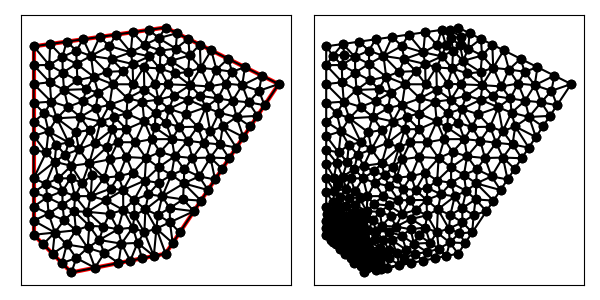

The data file committed next to this chart (first rows):
1.700000000000000000e+01, 1.100000000000000000e+01, 1.100000000000000000e+01, 1.400000000000000000e+01, 4.000000000000000000e+00, 1.300000000000000000e+01, 4.000000000000000000e+00, 3.000000000000000000e+00, 6.000000000000000000e+00, 1.000000000000000000e+00, 1.100000000000000000e+01, 2.000000000000000000e+00, 5.754619617454824976e+00, 2.485576460976547608e+00, 6.240196078431372584e+00, 3.240196078431372584e+00, 5.120098039215686292e+00, 3.120098039215686292e+00, 5.704971245033960692e+00, 2.948623526207869272e+00, 0.000000000000000000e+00, 8.648366897116525898e-02
1.700000000000000000e+01, 1.100000000000000000e+01, 1.100000000000000000e+01, 1.400000000000000000e+01, 4.000000000000000000e+00, 1.300000000000000000e+01, 4.000000000000000000e+00, 3.000000000000000000e+00, 6.000000000000000000e+00, 1.000000000000000000e+00, 1.100000000000000000e+01, 2.000000000000000000e+00, 4.717052917815286683e+00, 4.990812218108732878e+00, 4.790746359625712714e+00, 4.125000000000000000e+00, 5.528334796469180468e+00, 4.596028770985518541e+00, 5.012044691303393584e+00, 4.570613663031417140e+00, 0.000000000000000000e+00, 1.199004695543223337e-01
1.700000000000000000e+01, 1.100000000000000000e+01, 1.100000000000000000e+01, 1.400000000000000000e+01, 4.000000000000000000e+00, 1.300000000000000000e+01, 4.000000000000000000e+00, 3.000000000000000000e+00, 6.000000000000000000e+00, 1.000000000000000000e+00, 1.100000000000000000e+01, 2.000000000000000000e+00, 5.120098039215686292e+00, 3.120098039215686292e+00, 4.500000000000000000e+00, 2.500000000000000000e+00, 5.000000000000000000e+00, 2.000000000000000000e+00, 4.873366013071895431e+00, 2.540032679738561949e+00, 0.000000000000000000e+00, 2.698730391173045917e-02
1.700000000000000000e+01, 1.100000000000000000e+01, 1.100000000000000000e+01, 1.400000000000000000e+01, 4.000000000000000000e+00, 1.300000000000000000e+01, 4.000000000000000000e+00, 3.000000000000000000e+00, 6.000000000000000000e+00, 1.000000000000000000e+00, 1.100000000000000000e+01, 2.000000000000000000e+00, 7.026733702119775771e+00, 5.053075515873405976e+00, 7.740722739997518254e+00, 6.028213567016872609e+00, 7.096697633830991947e+00, 6.150967200694330117e+00, 7.288051358649428657e+00, 5.744085427861537418e+00, 0.000000000000000000e+00, 3.093643168566706514e-01
1.700000000000000000e+01, 1.100000000000000000e+01, 1.100000000000000000e+01, 1.400000000000000000e+01, 4.000000000000000000e+00, 1.300000000000000000e+01, 4.000000000000000000e+00, 3.000000000000000000e+00, 6.000000000000000000e+00, 1.000000000000000000e+00, 1.100000000000000000e+01, 2.000000000000000000e+00, 6.952415598675375286e+00, 3.476022360397962530e+00, 6.863853181422349792e+00, 2.305353111369806474e+00, 7.478755045896226861e+00, 2.724156045853066033e+00, 7.098341275331317313e+00, 2.835177172540278345e+00, 0.000000000000000000e+00, 2.069843846609141502e-01
1.700000000000000000e+01, 1.100000000000000000e+01, 1.100000000000000000e+01, 1.400000000000000000e+01, 4.000000000000000000e+00, 1.300000000000000000e+01, 4.000000000000000000e+00, 3.000000000000000000e+00, 6.000000000000000000e+00, 1.000000000000000000e+00, 1.100000000000000000e+01, 2.000000000000000000e+00, 6.263883604996585142e+00, 1.763883604996584697e+00, 5.754619617454824976e+00, 2.485576460976547608e+00, 5.500000000000000000e+00, 1.500000000000000000e+00, 5.839501074150470039e+00, 1.916486688657710546e+00, 0.000000000000000000e+00, 7.693768217994209624e-02
1.700000000000000000e+01, 1.100000000000000000e+01, 1.100000000000000000e+01, 1.400000000000000000e+01, 4.000000000000000000e+00, 1.300000000000000000e+01, 4.000000000000000000e+00, 3.000000000000000000e+00, 6.000000000000000000e+00, 1.000000000000000000e+00, 1.100000000000000000e+01, 2.000000000000000000e+00, 5.528334796469180468e+00, 4.596028770985518541e+00, 6.190743677165873038e+00, 5.049870825733202118e+00, 5.524434200398192552e+00, 5.312055093402511474e+00, 5.747837558011082315e+00, 4.985984896707077674e+00, 0.000000000000000000e+00, 2.293143136964233275e-01
1.700000000000000000e+01, 1.100000000000000000e+01, 1.100000000000000000e+01, 1.400000000000000000e+01, 4.000000000000000000e+00, 1.300000000000000000e+01, 4.000000000000000000e+00, 3.000000000000000000e+00, 6.000000000000000000e+00, 1.000000000000000000e+00, 1.100000000000000000e+01, 2.000000000000000000e+00, 8.475215297996546937e+00, 3.294995988714837232e+00, 8.753929560845181257e+00, 4.314374985985253375e+00, 8.031466186714913746e+00, 4.108791113812563900e+00, 8.420203681852214572e+00, 3.906054029504218317e+00, 0.000000000000000000e+00, 2.832582367764832076e-01
1.700000000000000000e+01, 1.100000000000000000e+01, 1.100000000000000000e+01, 1.400000000000000000e+01, 4.000000000000000000e+00, 1.300000000000000000e+01, 4.000000000000000000e+00, 3.000000000000000000e+00, 6.000000000000000000e+00, 1.000000000000000000e+00, 1.100000000000000000e+01, 2.000000000000000000e+00, 4.000000000000000000e+00, 3.000000000000000000e+00, 5.120098039215686292e+00, 3.120098039215686292e+00, 4.000000000000000000e+00, 3.750000000000000000e+00, 4.373366013071895431e+00, 3.290032679738562393e+00, 1.000000000000000000e+00, 8.648366897116525898e-02
1.700000000000000000e+01, 1.100000000000000000e+01, 1.100000000000000000e+01, 1.400000000000000000e+01, 4.000000000000000000e+00, 1.300000000000000000e+01, 4.000000000000000000e+00, 3.000000000000000000e+00, 6.000000000000000000e+00, 1.000000000000000000e+00, 1.100000000000000000e+01, 2.000000000000000000e+00, 7.833333333333333037e+00, 4.833333333333333037e+00, 8.031466186714913746e+00, 4.108791113812563900e+00, 8.753929560845181257e+00, 4.314374985985253375e+00, 8.206243026964477494e+00, 4.418833144377050104e+00, 0.000000000000000000e+00, 2.859817524563189051e-01
1.700000000000000000e+01, 1.100000000000000000e+01, 1.100000000000000000e+01, 1.400000000000000000e+01, 4.000000000000000000e+00, 1.300000000000000000e+01, 4.000000000000000000e+00, 3.000000000000000000e+00, 6.000000000000000000e+00, 1.000000000000000000e+00, 1.100000000000000000e+01, 2.000000000000000000e+00, 9.348646912356686656e+00, 4.035077323902281243e+00, 8.753929560845181257e+00, 4.314374985985253375e+00, 9.256213393314808968e+00, 3.384576011996295097e+00, 9.119596622172226219e+00, 3.911342773961276720e+00, 0.000000000000000000e+00, 3.570830959824837780e-01
1.700000000000000000e+01, 1.100000000000000000e+01, 1.100000000000000000e+01, 1.400000000000000000e+01, 4.000000000000000000e+00, 1.300000000000000000e+01, 4.000000000000000000e+00, 3.000000000000000000e+00, 6.000000000000000000e+00, 1.000000000000000000e+00, 1.100000000000000000e+01, 2.000000000000000000e+00, 8.026310845680207251e+00, 7.001157033857168699e+00, 8.470666964222317574e+00, 7.912599404876221598e+00, 7.870635470727934901e+00, 7.641093360935721890e+00, 8.122537760210152058e+00, 7.518283266556371025e+00, 0.000000000000000000e+00, 5.000000000000000000e-01
1.700000000000000000e+01, 1.100000000000000000e+01, 1.100000000000000000e+01, 1.400000000000000000e+01, 4.000000000000000000e+00, 1.300000000000000000e+01, 4.000000000000000000e+00, 3.000000000000000000e+00, 6.000000000000000000e+00, 1.000000000000000000e+00, 1.100000000000000000e+01, 2.000000000000000000e+00, 5.754619617454824976e+00, 2.485576460976547608e+00, 5.120098039215686292e+00, 3.120098039215686292e+00, 5.000000000000000000e+00, 2.000000000000000000e+00, 5.291572552223503756e+00, 2.535224833397411448e+00, 0.000000000000000000e+00, 5.239165303174321553e-02
1.700000000000000000e+01, 1.100000000000000000e+01, 1.100000000000000000e+01, 1.400000000000000000e+01, 4.000000000000000000e+00, 1.300000000000000000e+01, 4.000000000000000000e+00, 3.000000000000000000e+00, 6.000000000000000000e+00, 1.000000000000000000e+00, 1.100000000000000000e+01, 2.000000000000000000e+00, 6.000000000000000000e+00, 1.000000000000000000e+00, 6.263883604996585142e+00, 1.763883604996584697e+00, 5.500000000000000000e+00, 1.500000000000000000e+00, 5.921294534998861714e+00, 1.421294534998861492e+00, 0.000000000000000000e+00, 7.693768217994209624e-02
1.700000000000000000e+01, 1.100000000000000000e+01, 1.100000000000000000e+01, 1.400000000000000000e+01, 4.000000000000000000e+00, 1.300000000000000000e+01, 4.000000000000000000e+00, 3.000000000000000000e+00, 6.000000000000000000e+00, 1.000000000000000000e+00, 1.100000000000000000e+01, 2.000000000000000000e+00, 5.120098039215686292e+00, 3.120098039215686292e+00, 4.000000000000000000e+00, 3.000000000000000000e+00, 4.500000000000000000e+00, 2.500000000000000000e+00, 4.540032679738562393e+00, 2.873366013071895875e+00, 1.000000000000000000e+00, 2.698730391173045917e-02
1.700000000000000000e+01, 1.100000000000000000e+01, 1.100000000000000000e+01, 1.400000000000000000e+01, 4.000000000000000000e+00, 1.300000000000000000e+01, 4.000000000000000000e+00, 3.000000000000000000e+00, 6.000000000000000000e+00, 1.000000000000000000e+00, 1.100000000000000000e+01, 2.000000000000000000e+00, 5.754619617454824976e+00, 2.485576460976547608e+00, 6.863853181422349792e+00, 2.305353111369806474e+00, 6.240196078431372584e+00, 3.240196078431372584e+00, 6.286222959102848229e+00, 2.677041883592575555e+00, 0.000000000000000000e+00, 1.052143260990973106e-01
1.700000000000000000e+01, 1.100000000000000000e+01, 1.100000000000000000e+01, 1.400000000000000000e+01, 4.000000000000000000e+00, 1.300000000000000000e+01, 4.000000000000000000e+00, 3.000000000000000000e+00, 6.000000000000000000e+00, 1.000000000000000000e+00, 1.100000000000000000e+01, 2.000000000000000000e+00, 8.500000000000000000e+00, 1.500000000000000000e+00, 7.744172900592202424e+00, 2.029135497038986102e+00, 7.250000000000000000e+00, 1.250000000000000000e+00, 7.831390966864067771e+00, 1.593045165679662034e+00, 0.000000000000000000e+00, 1.883263617433242054e-01
1.700000000000000000e+01, 1.100000000000000000e+01, 1.100000000000000000e+01, 1.400000000000000000e+01, 4.000000000000000000e+00, 1.300000000000000000e+01, 4.000000000000000000e+00, 3.000000000000000000e+00, 6.000000000000000000e+00, 1.000000000000000000e+00, 1.100000000000000000e+01, 2.000000000000000000e+00, 5.754619617454824976e+00, 2.485576460976547608e+00, 5.000000000000000000e+00, 2.000000000000000000e+00, 5.500000000000000000e+00, 1.500000000000000000e+00, 5.418206539151608325e+00, 1.995192153658849277e+00, 0.000000000000000000e+00, 5.239165303174321553e-02
1.700000000000000000e+01, 1.100000000000000000e+01, 1.100000000000000000e+01, 1.400000000000000000e+01, 4.000000000000000000e+00, 1.300000000000000000e+01, 4.000000000000000000e+00, 3.000000000000000000e+00, 6.000000000000000000e+00, 1.000000000000000000e+00, 1.100000000000000000e+01, 2.000000000000000000e+00, 7.250000000000000000e+00, 1.250000000000000000e+00, 6.863853181422349792e+00, 2.305353111369806474e+00, 6.263883604996585142e+00, 1.763883604996584697e+00, 6.792578928806311644e+00, 1.773078905455463650e+00, 0.000000000000000000e+00, 1.364492513348930791e-01
1.700000000000000000e+01, 1.100000000000000000e+01, 1.100000000000000000e+01, 1.400000000000000000e+01, 4.000000000000000000e+00, 1.300000000000000000e+01, 4.000000000000000000e+00, 3.000000000000000000e+00, 6.000000000000000000e+00, 1.000000000000000000e+00, 1.100000000000000000e+01, 2.000000000000000000e+00, 6.863853181422349792e+00, 2.305353111369806474e+00, 7.250000000000000000e+00, 1.250000000000000000e+00, 7.744172900592202424e+00, 2.029135497038986102e+00, 7.286008694004851627e+00, 1.861496202802930711e+00, 0.000000000000000000e+00, 1.883263617433242054e-01
1.700000000000000000e+01, 1.100000000000000000e+01, 1.100000000000000000e+01, 1.400000000000000000e+01, 4.000000000000000000e+00, 1.300000000000000000e+01, 4.000000000000000000e+00, 3.000000000000000000e+00, 6.000000000000000000e+00, 1.000000000000000000e+00, 1.100000000000000000e+01, 2.000000000000000000e+00, 7.250000000000000000e+00, 1.250000000000000000e+00, 6.263883604996585142e+00, 1.763883604996584697e+00, 6.000000000000000000e+00, 1.000000000000000000e+00, 6.504627868332195639e+00, 1.337961201665528010e+00, 0.000000000000000000e+00, 8.510043686101619043e-02
1.700000000000000000e+01, 1.100000000000000000e+01, 1.100000000000000000e+01, 1.400000000000000000e+01, 4.000000000000000000e+00, 1.300000000000000000e+01, 4.000000000000000000e+00, 3.000000000000000000e+00, 6.000000000000000000e+00, 1.000000000000000000e+00, 1.100000000000000000e+01, 2.000000000000000000e+00, 5.754619617454824976e+00, 2.485576460976547608e+00, 6.263883604996585142e+00, 1.763883604996584697e+00, 6.863853181422349792e+00, 2.305353111369806474e+00, 6.294118801291253895e+00, 2.184937725780979445e+00, 0.000000000000000000e+00, 1.052143260990973106e-01
1.700000000000000000e+01, 1.100000000000000000e+01, 1.100000000000000000e+01, 1.400000000000000000e+01, 4.000000000000000000e+00, 1.300000000000000000e+01, 4.000000000000000000e+00, 3.000000000000000000e+00, 6.000000000000000000e+00, 1.000000000000000000e+00, 1.100000000000000000e+01, 2.000000000000000000e+00, 8.658290901134291673e+00, 2.530492274533139963e+00, 7.744172900592202424e+00, 2.029135497038986102e+00, 8.500000000000000000e+00, 1.500000000000000000e+00, 8.300821267242165291e+00, 2.019875923857375355e+00, 0.000000000000000000e+00, 1.980186255112792448e-01
1.700000000000000000e+01, 1.100000000000000000e+01, 1.100000000000000000e+01, 1.400000000000000000e+01, 4.000000000000000000e+00, 1.300000000000000000e+01, 4.000000000000000000e+00, 3.000000000000000000e+00, 6.000000000000000000e+00, 1.000000000000000000e+00, 1.100000000000000000e+01, 2.000000000000000000e+00, 4.000000000000000000e+00, 3.750000000000000000e+00, 4.790746359625712714e+00, 4.125000000000000000e+00, 4.000000000000000000e+00, 4.500000000000000000e+00, 4.263582119875237275e+00, 4.125000000000000000e+00, 1.000000000000000000e+00, 1.199004695543223337e-01
1.700000000000000000e+01, 1.100000000000000000e+01, 1.100000000000000000e+01, 1.400000000000000000e+01, 4.000000000000000000e+00, 1.300000000000000000e+01, 4.000000000000000000e+00, 3.000000000000000000e+00, 6.000000000000000000e+00, 1.000000000000000000e+00, 1.100000000000000000e+01, 2.000000000000000000e+00, 8.031466186714913746e+00, 4.108791113812563900e+00, 6.853773012555571142e+00, 4.219756399209135367e+00, 7.701485400561373318e+00, 3.434009122183637963e+00, 7.528908199943952440e+00, 3.920852211735113002e+00, 0.000000000000000000e+00, 2.380356088724605579e-01
1.700000000000000000e+01, 1.100000000000000000e+01, 1.100000000000000000e+01, 1.400000000000000000e+01, 4.000000000000000000e+00, 1.300000000000000000e+01, 4.000000000000000000e+00, 3.000000000000000000e+00, 6.000000000000000000e+00, 1.000000000000000000e+00, 1.100000000000000000e+01, 2.000000000000000000e+00, 9.125000000000000000e+00, 1.625000000000000000e+00, 9.511196325317362366e+00, 2.569731789741471317e+00, 8.658290901134291673e+00, 2.530492274533139963e+00, 9.098162408817218605e+00, 2.241741354758203908e+00, 0.000000000000000000e+00, 2.880782372203194996e-01
1.700000000000000000e+01, 1.100000000000000000e+01, 1.100000000000000000e+01, 1.400000000000000000e+01, 4.000000000000000000e+00, 1.300000000000000000e+01, 4.000000000000000000e+00, 3.000000000000000000e+00, 6.000000000000000000e+00, 1.000000000000000000e+00, 1.100000000000000000e+01, 2.000000000000000000e+00, 1.112970368683985889e+01, 1.098713921511029135e+01, 1.229229099906645928e+01, 1.094037233007417598e+01, 1.149228738823243390e+01, 1.156028322634888106e+01, 1.163809402471291854e+01, 1.116259825717778220e+01, 0.000000000000000000e+00, 5.000000000000000000e-01
1.700000000000000000e+01, 1.100000000000000000e+01, 1.100000000000000000e+01, 1.400000000000000000e+01, 4.000000000000000000e+00, 1.300000000000000000e+01, 4.000000000000000000e+00, 3.000000000000000000e+00, 6.000000000000000000e+00, 1.000000000000000000e+00, 1.100000000000000000e+01, 2.000000000000000000e+00, 6.863853181422349792e+00, 2.305353111369806474e+00, 7.744172900592202424e+00, 2.029135497038986102e+00, 7.478755045896226861e+00, 2.724156045853066033e+00, 7.362260375970259396e+00, 2.352881551420619388e+00, 0.000000000000000000e+00, 1.980186255112792448e-01
1.700000000000000000e+01, 1.100000000000000000e+01, 1.100000000000000000e+01, 1.400000000000000000e+01, 4.000000000000000000e+00, 1.300000000000000000e+01, 4.000000000000000000e+00, 3.000000000000000000e+00, 6.000000000000000000e+00, 1.000000000000000000e+00, 1.100000000000000000e+01, 2.000000000000000000e+00, 8.658290901134291673e+00, 2.530492274533139963e+00, 8.475215297996546937e+00, 3.294995988714837232e+00, 7.478755045896226861e+00, 2.724156045853066033e+00, 8.204087081675687898e+00, 2.849881436367014853e+00, 0.000000000000000000e+00, 2.392777613436702921e-01
1.700000000000000000e+01, 1.100000000000000000e+01, 1.100000000000000000e+01, 1.400000000000000000e+01, 4.000000000000000000e+00, 1.300000000000000000e+01, 4.000000000000000000e+00, 3.000000000000000000e+00, 6.000000000000000000e+00, 1.000000000000000000e+00, 1.100000000000000000e+01, 2.000000000000000000e+00, 8.658290901134291673e+00, 2.530492274533139963e+00, 9.511196325317362366e+00, 2.569731789741471317e+00, 9.256213393314808968e+00, 3.384576011996295097e+00, 9.141900206588820410e+00, 2.828266692090302126e+00, 0.000000000000000000e+00, 3.183730541450633389e-01
1.700000000000000000e+01, 1.100000000000000000e+01, 1.100000000000000000e+01, 1.400000000000000000e+01, 4.000000000000000000e+00, 1.300000000000000000e+01, 4.000000000000000000e+00, 3.000000000000000000e+00, 6.000000000000000000e+00, 1.000000000000000000e+00, 1.100000000000000000e+01, 2.000000000000000000e+00, 8.475215297996546937e+00, 3.294995988714837232e+00, 8.658290901134291673e+00, 2.530492274533139963e+00, 9.256213393314808968e+00, 3.384576011996295097e+00, 8.796573197481881934e+00, 3.070021425081424393e+00, 0.000000000000000000e+00, 2.832582367764832076e-01
1.700000000000000000e+01, 1.100000000000000000e+01, 1.100000000000000000e+01, 1.400000000000000000e+01, 4.000000000000000000e+00, 1.300000000000000000e+01, 4.000000000000000000e+00, 3.000000000000000000e+00, 6.000000000000000000e+00, 1.000000000000000000e+00, 1.100000000000000000e+01, 2.000000000000000000e+00, 8.658290901134291673e+00, 2.530492274533139963e+00, 7.478755045896226861e+00, 2.724156045853066033e+00, 7.744172900592202424e+00, 2.029135497038986102e+00, 7.960406282540906098e+00, 2.427927939141730551e+00, 0.000000000000000000e+00, 1.980186255112792448e-01
1.700000000000000000e+01, 1.100000000000000000e+01, 1.100000000000000000e+01, 1.400000000000000000e+01, 4.000000000000000000e+00, 1.300000000000000000e+01, 4.000000000000000000e+00, 3.000000000000000000e+00, 6.000000000000000000e+00, 1.000000000000000000e+00, 1.100000000000000000e+01, 2.000000000000000000e+00, 7.478755045896226861e+00, 2.724156045853066033e+00, 7.701485400561373318e+00, 3.434009122183637963e+00, 6.952415598675375286e+00, 3.476022360397962530e+00, 7.377552015044325451e+00, 3.211395842811555212e+00, 0.000000000000000000e+00, 2.069843846609141502e-01
1.700000000000000000e+01, 1.100000000000000000e+01, 1.100000000000000000e+01, 1.400000000000000000e+01, 4.000000000000000000e+00, 1.300000000000000000e+01, 4.000000000000000000e+00, 3.000000000000000000e+00, 6.000000000000000000e+00, 1.000000000000000000e+00, 1.100000000000000000e+01, 2.000000000000000000e+00, 8.475215297996546937e+00, 3.294995988714837232e+00, 9.256213393314808968e+00, 3.384576011996295097e+00, 8.753929560845181257e+00, 4.314374985985253375e+00, 8.828452750718845721e+00, 3.664648995565462197e+00, 0.000000000000000000e+00, 2.832582367764832076e-01
1.700000000000000000e+01, 1.100000000000000000e+01, 1.100000000000000000e+01, 1.400000000000000000e+01, 4.000000000000000000e+00, 1.300000000000000000e+01, 4.000000000000000000e+00, 3.000000000000000000e+00, 6.000000000000000000e+00, 1.000000000000000000e+00, 1.100000000000000000e+01, 2.000000000000000000e+00, 5.616117059060056427e+00, 3.777324811719594777e+00, 5.120098039215686292e+00, 3.120098039215686292e+00, 6.240196078431372584e+00, 3.240196078431372584e+00, 5.658803725569039322e+00, 3.379206309788884255e+00, 0.000000000000000000e+00, 8.648366897116525898e-02
1.700000000000000000e+01, 1.100000000000000000e+01, 1.100000000000000000e+01, 1.400000000000000000e+01, 4.000000000000000000e+00, 1.300000000000000000e+01, 4.000000000000000000e+00, 3.000000000000000000e+00, 6.000000000000000000e+00, 1.000000000000000000e+00, 1.100000000000000000e+01, 2.000000000000000000e+00, 9.125000000000000000e+00, 1.625000000000000000e+00, 9.750000000000000000e+00, 1.750000000000000000e+00, 9.511196325317362366e+00, 2.569731789741471317e+00, 9.462065441772454122e+00, 1.981577263247157106e+00, 0.000000000000000000e+00, 2.669854729841786845e-01
1.700000000000000000e+01, 1.100000000000000000e+01, 1.100000000000000000e+01, 1.400000000000000000e+01, 4.000000000000000000e+00, 1.300000000000000000e+01, 4.000000000000000000e+00, 3.000000000000000000e+00, 6.000000000000000000e+00, 1.000000000000000000e+00, 1.100000000000000000e+01, 2.000000000000000000e+00, 7.478755045896226861e+00, 2.724156045853066033e+00, 8.475215297996546937e+00, 3.294995988714837232e+00, 7.701485400561373318e+00, 3.434009122183637963e+00, 7.885151914818049335e+00, 3.151053718917180557e+00, 0.000000000000000000e+00, 2.380356088724605579e-01
1.700000000000000000e+01, 1.100000000000000000e+01, 1.100000000000000000e+01, 1.400000000000000000e+01, 4.000000000000000000e+00, 1.300000000000000000e+01, 4.000000000000000000e+00, 3.000000000000000000e+00, 6.000000000000000000e+00, 1.000000000000000000e+00, 1.100000000000000000e+01, 2.000000000000000000e+00, 1.062385171603927780e+01, 6.579375368235582222e+00, 1.063170931260561147e+01, 5.759443602674225282e+00, 1.130844392663350284e+01, 6.175932441042241372e+00, 1.085466831842613011e+01, 6.171583803984016292e+00, 0.000000000000000000e+00, 4.839358885260775511e-01
1.700000000000000000e+01, 1.100000000000000000e+01, 1.100000000000000000e+01, 1.400000000000000000e+01, 4.000000000000000000e+00, 1.300000000000000000e+01, 4.000000000000000000e+00, 3.000000000000000000e+00, 6.000000000000000000e+00, 1.000000000000000000e+00, 1.100000000000000000e+01, 2.000000000000000000e+00, 8.743523336765212761e+00, 5.371931266502834923e+00, 7.833333333333333037e+00, 4.833333333333333037e+00, 8.753929560845181257e+00, 4.314374985985253375e+00, 8.443595410314577165e+00, 4.839879861940473482e+00, 0.000000000000000000e+00, 3.252352337148718409e-01
1.700000000000000000e+01, 1.100000000000000000e+01, 1.100000000000000000e+01, 1.400000000000000000e+01, 4.000000000000000000e+00, 1.300000000000000000e+01, 4.000000000000000000e+00, 3.000000000000000000e+00, 6.000000000000000000e+00, 1.000000000000000000e+00, 1.100000000000000000e+01, 2.000000000000000000e+00, 6.853773012555571142e+00, 4.219756399209135367e+00, 6.145709974614917748e+00, 4.248166328104558076e+00, 6.952415598675375286e+00, 3.476022360397962530e+00, 6.650632861948621688e+00, 3.981315029237218805e+00, 0.000000000000000000e+00, 2.069843846609141502e-01
1.700000000000000000e+01, 1.100000000000000000e+01, 1.100000000000000000e+01, 1.400000000000000000e+01, 4.000000000000000000e+00, 1.300000000000000000e+01, 4.000000000000000000e+00, 3.000000000000000000e+00, 6.000000000000000000e+00, 1.000000000000000000e+00, 1.100000000000000000e+01, 2.000000000000000000e+00, 5.528334796469180468e+00, 4.596028770985518541e+00, 5.524434200398192552e+00, 5.312055093402511474e+00, 4.717052917815286683e+00, 4.990812218108732878e+00, 5.256607304894219901e+00, 4.966298694165587335e+00, 0.000000000000000000e+00, 2.293143136964233275e-01
1.700000000000000000e+01, 1.100000000000000000e+01, 1.100000000000000000e+01, 1.400000000000000000e+01, 4.000000000000000000e+00, 1.300000000000000000e+01, 4.000000000000000000e+00, 3.000000000000000000e+00, 6.000000000000000000e+00, 1.000000000000000000e+00, 1.100000000000000000e+01, 2.000000000000000000e+00, 6.190743677165873038e+00, 5.049870825733202118e+00, 5.528334796469180468e+00, 4.596028770985518541e+00, 6.145709974614917748e+00, 4.248166328104558076e+00, 5.954929482749990122e+00, 4.631355308274426541e+00, 0.000000000000000000e+00, 2.162871006133290641e-01
1.700000000000000000e+01, 1.100000000000000000e+01, 1.100000000000000000e+01, 1.400000000000000000e+01, 4.000000000000000000e+00, 1.300000000000000000e+01, 4.000000000000000000e+00, 3.000000000000000000e+00, 6.000000000000000000e+00, 1.000000000000000000e+00, 1.100000000000000000e+01, 2.000000000000000000e+00, 4.000000000000000000e+00, 3.750000000000000000e+00, 5.120098039215686292e+00, 3.120098039215686292e+00, 4.790746359625712714e+00, 4.125000000000000000e+00, 4.636948132947133594e+00, 3.665032679738562393e+00, 1.000000000000000000e+00, 8.648366897116525898e-02
1.700000000000000000e+01, 1.100000000000000000e+01, 1.100000000000000000e+01, 1.400000000000000000e+01, 4.000000000000000000e+00, 1.300000000000000000e+01, 4.000000000000000000e+00, 3.000000000000000000e+00, 6.000000000000000000e+00, 1.000000000000000000e+00, 1.100000000000000000e+01, 2.000000000000000000e+00, 5.616117059060056427e+00, 3.777324811719594777e+00, 4.790746359625712714e+00, 4.125000000000000000e+00, 5.120098039215686292e+00, 3.120098039215686292e+00, 5.175653819300485736e+00, 3.674140950311760800e+00, 0.000000000000000000e+00, 8.648366897116525898e-02
1.700000000000000000e+01, 1.100000000000000000e+01, 1.100000000000000000e+01, 1.400000000000000000e+01, 4.000000000000000000e+00, 1.300000000000000000e+01, 4.000000000000000000e+00, 3.000000000000000000e+00, 6.000000000000000000e+00, 1.000000000000000000e+00, 1.100000000000000000e+01, 2.000000000000000000e+00, 1.100000000000000000e+01, 2.000000000000000000e+00, 1.051092355592606431e+01, 3.329885773317289299e+00, 1.037500000000000000e+01, 1.875000000000000000e+00, 1.062864118530868751e+01, 2.401628591105763100e+00, 0.000000000000000000e+00, 4.297629831003511036e-01
1.700000000000000000e+01, 1.100000000000000000e+01, 1.100000000000000000e+01, 1.400000000000000000e+01, 4.000000000000000000e+00, 1.300000000000000000e+01, 4.000000000000000000e+00, 3.000000000000000000e+00, 6.000000000000000000e+00, 1.000000000000000000e+00, 1.100000000000000000e+01, 2.000000000000000000e+00, 1.137500000000000000e+01, 2.562500000000000000e+00, 1.175000000000000000e+01, 3.125000000000000000e+00, 1.122941651477574609e+01, 3.663334538771563675e+00, 1.145147217159191655e+01, 3.116944846257187596e+00, 0.000000000000000000e+00, 3.108642979969684639e-01
1.700000000000000000e+01, 1.100000000000000000e+01, 1.100000000000000000e+01, 1.400000000000000000e+01, 4.000000000000000000e+00, 1.300000000000000000e+01, 4.000000000000000000e+00, 3.000000000000000000e+00, 6.000000000000000000e+00, 1.000000000000000000e+00, 1.100000000000000000e+01, 2.000000000000000000e+00, 1.121765491117702496e+01, 4.412115484979071134e+00, 1.122941651477574609e+01, 3.663334538771563675e+00, 1.250000000000000000e+01, 4.250000000000000000e+00, 1.164902380865092368e+01, 4.108483341250211751e+00, 0.000000000000000000e+00, 4.107222936735313024e-01
1.700000000000000000e+01, 1.100000000000000000e+01, 1.100000000000000000e+01, 1.400000000000000000e+01, 4.000000000000000000e+00, 1.300000000000000000e+01, 4.000000000000000000e+00, 3.000000000000000000e+00, 6.000000000000000000e+00, 1.000000000000000000e+00, 1.100000000000000000e+01, 2.000000000000000000e+00, 9.511196325317362366e+00, 2.569731789741471317e+00, 9.750000000000000000e+00, 1.750000000000000000e+00, 1.037500000000000000e+01, 1.875000000000000000e+00, 9.878732108439121973e+00, 2.064910596580490587e+00, 0.000000000000000000e+00, 2.669854729841786845e-01
1.700000000000000000e+01, 1.100000000000000000e+01, 1.100000000000000000e+01, 1.400000000000000000e+01, 4.000000000000000000e+00, 1.300000000000000000e+01, 4.000000000000000000e+00, 3.000000000000000000e+00, 6.000000000000000000e+00, 1.000000000000000000e+00, 1.100000000000000000e+01, 2.000000000000000000e+00, 9.926726156693739256e+00, 4.347359727345983416e+00, 9.348646912356686656e+00, 4.035077323902281243e+00, 9.873684850188162443e+00, 3.130479568871319174e+00, 9.716352639746196118e+00, 3.837638873373194315e+00, 0.000000000000000000e+00, 3.570830959824837780e-01
1.700000000000000000e+01, 1.100000000000000000e+01, 1.100000000000000000e+01, 1.400000000000000000e+01, 4.000000000000000000e+00, 1.300000000000000000e+01, 4.000000000000000000e+00, 3.000000000000000000e+00, 6.000000000000000000e+00, 1.000000000000000000e+00, 1.100000000000000000e+01, 2.000000000000000000e+00, 9.511196325317362366e+00, 2.569731789741471317e+00, 9.873684850188162443e+00, 3.130479568871319174e+00, 9.256213393314808968e+00, 3.384576011996295097e+00, 9.547031522940111259e+00, 3.028262456869695196e+00, 0.000000000000000000e+00, 3.543486872277787358e-01
1.700000000000000000e+01, 1.100000000000000000e+01, 1.100000000000000000e+01, 1.400000000000000000e+01, 4.000000000000000000e+00, 1.300000000000000000e+01, 4.000000000000000000e+00, 3.000000000000000000e+00, 6.000000000000000000e+00, 1.000000000000000000e+00, 1.100000000000000000e+01, 2.000000000000000000e+00, 1.037500000000000000e+01, 1.875000000000000000e+00, 1.051092355592606431e+01, 3.329885773317289299e+00, 9.873684850188162443e+00, 3.130479568871319174e+00, 1.025320280203807499e+01, 2.778455114062869935e+00, 0.000000000000000000e+00, 4.140854203238862885e-01
1.700000000000000000e+01, 1.100000000000000000e+01, 1.100000000000000000e+01, 1.400000000000000000e+01, 4.000000000000000000e+00, 1.300000000000000000e+01, 4.000000000000000000e+00, 3.000000000000000000e+00, 6.000000000000000000e+00, 1.000000000000000000e+00, 1.100000000000000000e+01, 2.000000000000000000e+00, 1.175000000000000000e+01, 3.125000000000000000e+00, 1.250000000000000000e+01, 4.250000000000000000e+00, 1.122941651477574609e+01, 3.663334538771563675e+00, 1.182647217159191655e+01, 3.679444846257187596e+00, 0.000000000000000000e+00, 3.108642979969684639e-01
1.700000000000000000e+01, 1.100000000000000000e+01, 1.100000000000000000e+01, 1.400000000000000000e+01, 4.000000000000000000e+00, 1.300000000000000000e+01, 4.000000000000000000e+00, 3.000000000000000000e+00, 6.000000000000000000e+00, 1.000000000000000000e+00, 1.100000000000000000e+01, 2.000000000000000000e+00, 1.037500000000000000e+01, 1.875000000000000000e+00, 9.873684850188162443e+00, 3.130479568871319174e+00, 9.511196325317362366e+00, 2.569731789741471317e+00, 9.919960391835175528e+00, 2.525070452870930016e+00, 0.000000000000000000e+00, 3.543486872277787358e-01
1.700000000000000000e+01, 1.100000000000000000e+01, 1.100000000000000000e+01, 1.400000000000000000e+01, 4.000000000000000000e+00, 1.300000000000000000e+01, 4.000000000000000000e+00, 3.000000000000000000e+00, 6.000000000000000000e+00, 1.000000000000000000e+00, 1.100000000000000000e+01, 2.000000000000000000e+00, 9.926726156693739256e+00, 4.347359727345983416e+00, 9.873684850188162443e+00, 3.130479568871319174e+00, 1.051092355592606431e+01, 3.329885773317289299e+00, 1.010377818760265534e+01, 3.602575023178197000e+00, 0.000000000000000000e+00, 4.140854203238862885e-01
1.700000000000000000e+01, 1.100000000000000000e+01, 1.100000000000000000e+01, 1.400000000000000000e+01, 4.000000000000000000e+00, 1.300000000000000000e+01, 4.000000000000000000e+00, 3.000000000000000000e+00, 6.000000000000000000e+00, 1.000000000000000000e+00, 1.100000000000000000e+01, 2.000000000000000000e+00, 6.853773012555571142e+00, 4.219756399209135367e+00, 8.031466186714913746e+00, 4.108791113812563900e+00, 7.833333333333333037e+00, 4.833333333333333037e+00, 7.572857510867939901e+00, 4.387293615451677731e+00, 0.000000000000000000e+00, 2.759074986103661753e-01
1.700000000000000000e+01, 1.100000000000000000e+01, 1.100000000000000000e+01, 1.400000000000000000e+01, 4.000000000000000000e+00, 1.300000000000000000e+01, 4.000000000000000000e+00, 3.000000000000000000e+00, 6.000000000000000000e+00, 1.000000000000000000e+00, 1.100000000000000000e+01, 2.000000000000000000e+00, 8.658290901134291673e+00, 2.530492274533139963e+00, 8.500000000000000000e+00, 1.500000000000000000e+00, 9.125000000000000000e+00, 1.625000000000000000e+00, 8.761096967044764483e+00, 1.885164091511046580e+00, 0.000000000000000000e+00, 2.481120827996931844e-01
1.700000000000000000e+01, 1.100000000000000000e+01, 1.100000000000000000e+01, 1.400000000000000000e+01, 4.000000000000000000e+00, 1.300000000000000000e+01, 4.000000000000000000e+00, 3.000000000000000000e+00, 6.000000000000000000e+00, 1.000000000000000000e+00, 1.100000000000000000e+01, 2.000000000000000000e+00, 8.475215297996546937e+00, 3.294995988714837232e+00, 8.031466186714913746e+00, 4.108791113812563900e+00, 7.701485400561373318e+00, 3.434009122183637963e+00, 8.069388961757612222e+00, 3.612598741570346217e+00, 0.000000000000000000e+00, 2.380356088724605579e-01
1.700000000000000000e+01, 1.100000000000000000e+01, 1.100000000000000000e+01, 1.400000000000000000e+01, 4.000000000000000000e+00, 1.300000000000000000e+01, 4.000000000000000000e+00, 3.000000000000000000e+00, 6.000000000000000000e+00, 1.000000000000000000e+00, 1.100000000000000000e+01, 2.000000000000000000e+00, 6.240196078431372584e+00, 3.240196078431372584e+00, 6.952415598675375286e+00, 3.476022360397962530e+00, 6.145709974614917748e+00, 4.248166328104558076e+00, 6.446107217240554910e+00, 3.654794922311297878e+00, 0.000000000000000000e+00, 1.637171289905964833e-01
1.700000000000000000e+01, 1.100000000000000000e+01, 1.100000000000000000e+01, 1.400000000000000000e+01, 4.000000000000000000e+00, 1.300000000000000000e+01, 4.000000000000000000e+00, 3.000000000000000000e+00, 6.000000000000000000e+00, 1.000000000000000000e+00, 1.100000000000000000e+01, 2.000000000000000000e+00, 4.790746359625712714e+00, 4.125000000000000000e+00, 5.616117059060056427e+00, 3.777324811719594777e+00, 5.528334796469180468e+00, 4.596028770985518541e+00, 5.311732738384983499e+00, 4.166117860901704439e+00, 0.000000000000000000e+00, 1.199004695543223337e-01
1.700000000000000000e+01, 1.100000000000000000e+01, 1.100000000000000000e+01, 1.400000000000000000e+01, 4.000000000000000000e+00, 1.300000000000000000e+01, 4.000000000000000000e+00, 3.000000000000000000e+00, 6.000000000000000000e+00, 1.000000000000000000e+00, 1.100000000000000000e+01, 2.000000000000000000e+00, 9.883410052344496322e+00, 1.307907197505205410e+01, 9.250000000000000000e+00, 1.375000000000000000e+01, 9.152592249300223415e+00, 1.268186615628894920e+01, 9.428667433881573245e+00, 1.317031271044699992e+01, 1.000000000000000000e+00, 5.000000000000000000e-01
1.700000000000000000e+01, 1.100000000000000000e+01, 1.100000000000000000e+01, 1.400000000000000000e+01, 4.000000000000000000e+00, 1.300000000000000000e+01, 4.000000000000000000e+00, 3.000000000000000000e+00, 6.000000000000000000e+00, 1.000000000000000000e+00, 1.100000000000000000e+01, 2.000000000000000000e+00, 6.475344396349567155e+00, 9.251135058549774470e+00, 6.231431116377912360e+00, 8.440255773784613780e+00, 6.961924370230601511e+00, 8.558127965061027353e+00, 6.556233294319359750e+00, 8.749839599131805201e+00, 0.000000000000000000e+00, 5.000000000000000000e-01
... 302 more rows
